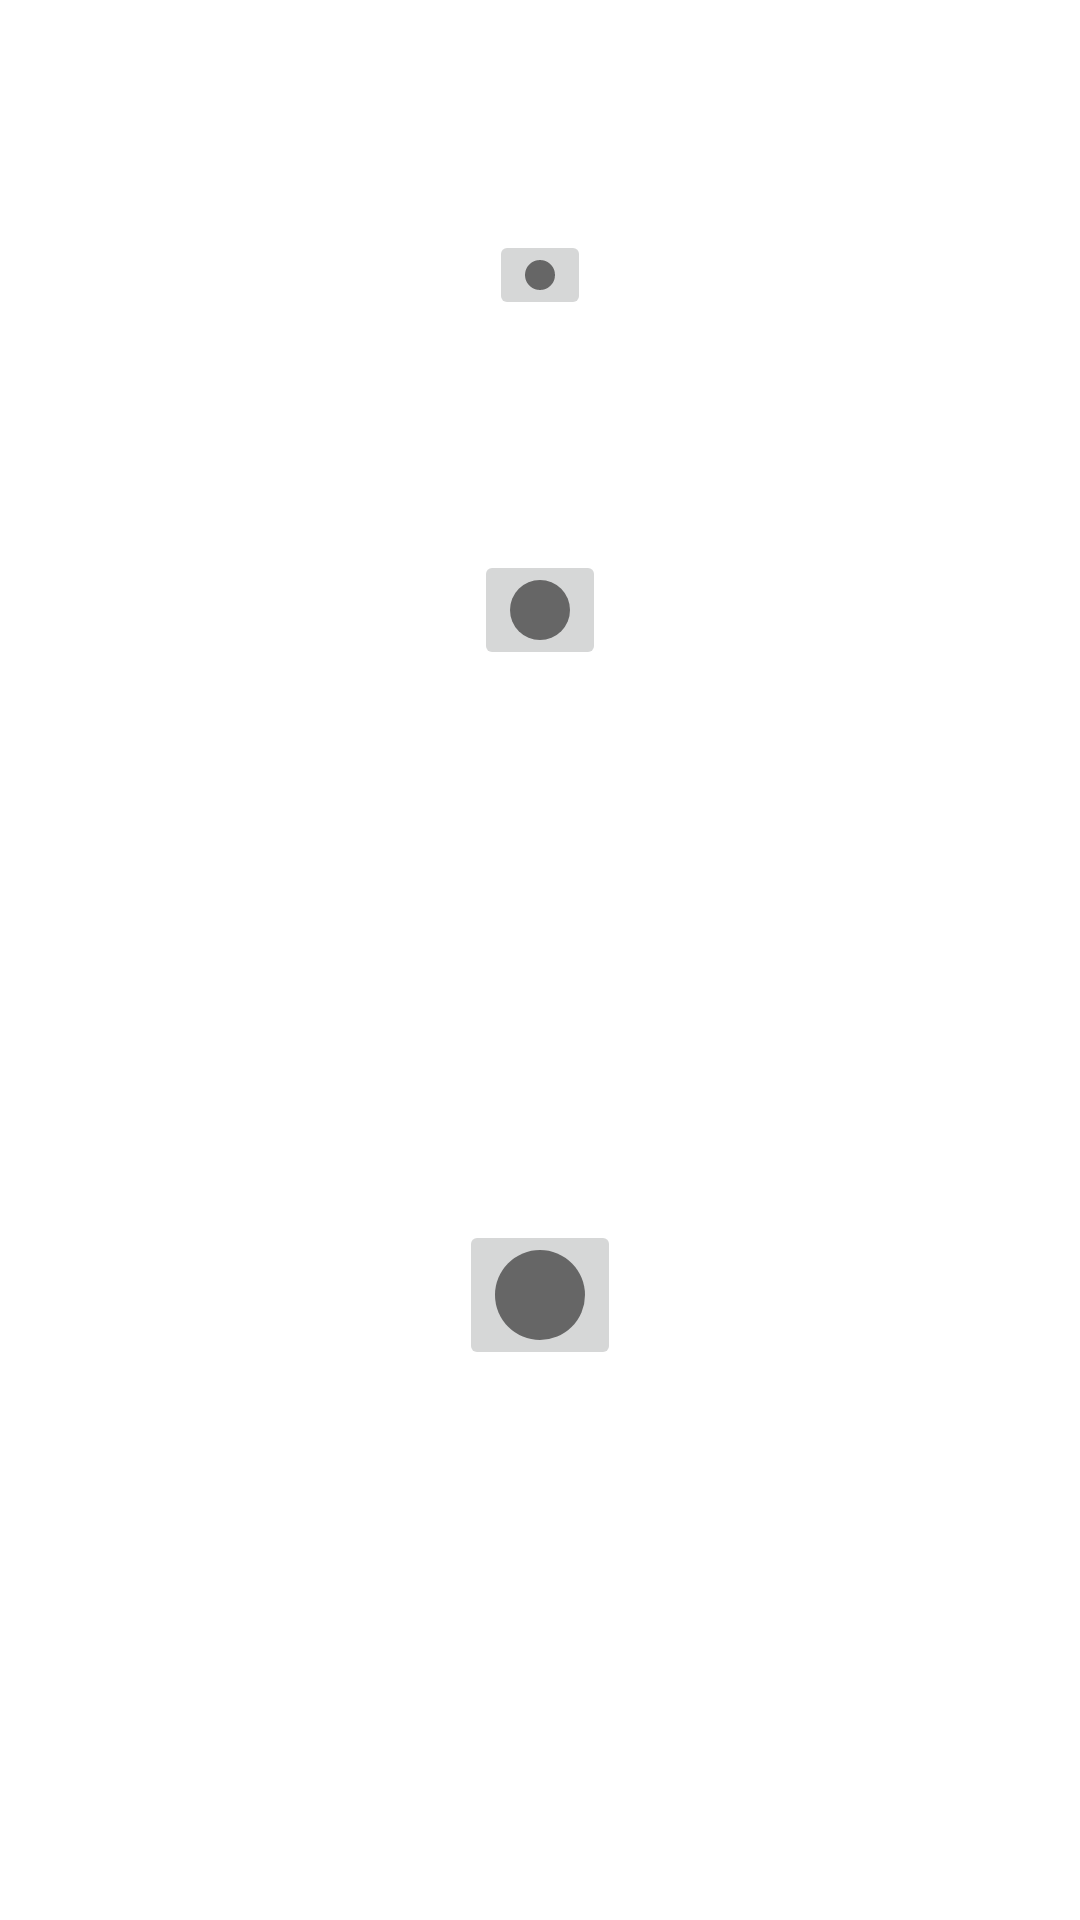

This screen was rendered from an Android layout file. Write that file and the resources it references.
<!-- AndroidManifest.xml: application theme Theme.DrwawingApp -->
<!-- res/layout/dialog_brush_size.xml -->
<?xml version="1.0" encoding="utf-8"?>
<androidx.constraintlayout.widget.ConstraintLayout xmlns:android="http://schemas.android.com/apk/res/android"
    android:layout_width="match_parent"
    android:layout_height="match_parent"
    xmlns:app="http://schemas.android.com/apk/res-auto"
    android:gravity="center"
    android:orientation="vertical"

    >

    <ImageButton
        android:id="@+id/ib_small_brush"
        android:layout_width="wrap_content"
        android:layout_height="wrap_content"
        android:contentDescription="image_small"
        android:src="@drawable/small"
        app:layout_constraintTop_toTopOf="parent"
        app:layout_constraintLeft_toLeftOf="parent"
        app:layout_constraintRight_toRightOf="parent"
        app:layout_constraintBottom_toTopOf="@+id/ib_medium_brush"
        />

    <ImageButton
        android:id="@+id/ib_medium_brush"
        android:layout_width="wrap_content"
        android:layout_height="wrap_content"
        android:contentDescription="image_medium"
        android:src="@drawable/medium"
        app:layout_constraintTop_toTopOf="parent"
        app:layout_constraintLeft_toLeftOf="parent"
        app:layout_constraintRight_toRightOf="parent"
        app:layout_constraintBottom_toTopOf="@+id/ib_large_brush"
        />

    <ImageButton
        android:id="@+id/ib_large_brush"
        android:layout_width="wrap_content"
        android:layout_height="wrap_content"
        android:contentDescription="image_large"
        android:src="@drawable/large"
        app:layout_constraintTop_toBottomOf="@+id/ib_medium_brush"
        app:layout_constraintLeft_toLeftOf="parent"
        app:layout_constraintRight_toRightOf="parent"
        app:layout_constraintBottom_toBottomOf="parent"
        />

</androidx.constraintlayout.widget.ConstraintLayout>
<!-- resources referenced by this layout -->
<resources>
  <!-- drawable large (drawable) -->
  <?xml version="1.0" encoding="utf-8"?>
  <shape xmlns:android="http://schemas.android.com/apk/res/android"
      android:dither="true"
      android:shape="oval"
      >
      <size android:width="30dp"
          android:height="30dp"/>
  
      <solid android:color="#FF666666"/>
  </shape>
  <!-- drawable medium (drawable) -->
  <?xml version="1.0" encoding="utf-8"?>
  <shape xmlns:android="http://schemas.android.com/apk/res/android"
      android:dither="true"
      android:shape="oval"
      >
      <size android:width="20dp"
          android:height="20dp"/>
  
      <solid android:color="#FF666666"/>
  </shape>
  <!-- drawable small (drawable) -->
  <?xml version="1.0" encoding="utf-8"?>
  <shape xmlns:android="http://schemas.android.com/apk/res/android"
      android:dither="true"
      android:shape="oval"
      >
      <size android:width="10dp"
          android:height="10dp"/>
  
      <solid android:color="#FF666666"/>
  </shape>
  <style name="Theme.DrwawingApp" parent="Theme.MaterialComponents.DayNight.DarkActionBar">
          
          <item name="colorPrimary">@color/purple_500</item>
          <item name="colorPrimaryVariant">@color/purple_700</item>
          <item name="colorOnPrimary">@color/white</item>
          
          <item name="colorSecondary">@color/teal_200</item>
          <item name="colorSecondaryVariant">@color/teal_700</item>
          <item name="colorOnSecondary">@color/black</item>
          
          <item name="android:statusBarColor" tools:targetApi="l">?attr/colorPrimaryVariant</item>
          
      </style>
  <!-- not gathered from this repository: default colours our renderer supplied (Android Studio template values) -->
  <color name="purple_500">#FF6200EE</color>
  <color name="purple_700">#FF3700B3</color>
  <color name="teal_200">#FF03DAC5</color>
  <color name="teal_700">#FF018786</color>
  <color name="black">#FF000000</color>
  <color name="white">#FFFFFFFF</color>
</resources>
